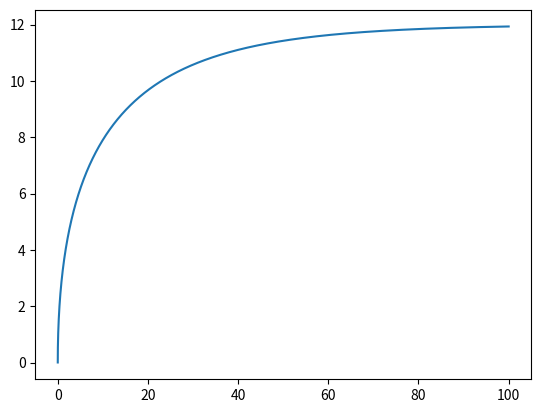

This chart was generated by the following Python code:
#Side 51

import matplotlib.pyplot as plt

s = 0
v = 0
t = 0

s_slutt = 100
dt = 1E-3
s_verdier = []
v_verdier = []

def a(v):
    return -0.5*v + 6

while s < s_slutt:
    v += a(v)*dt
    s += v*dt
    s_verdier.append(s)
    v_verdier.append(v)

plt.plot(s_verdier, v_verdier)
plt.show()